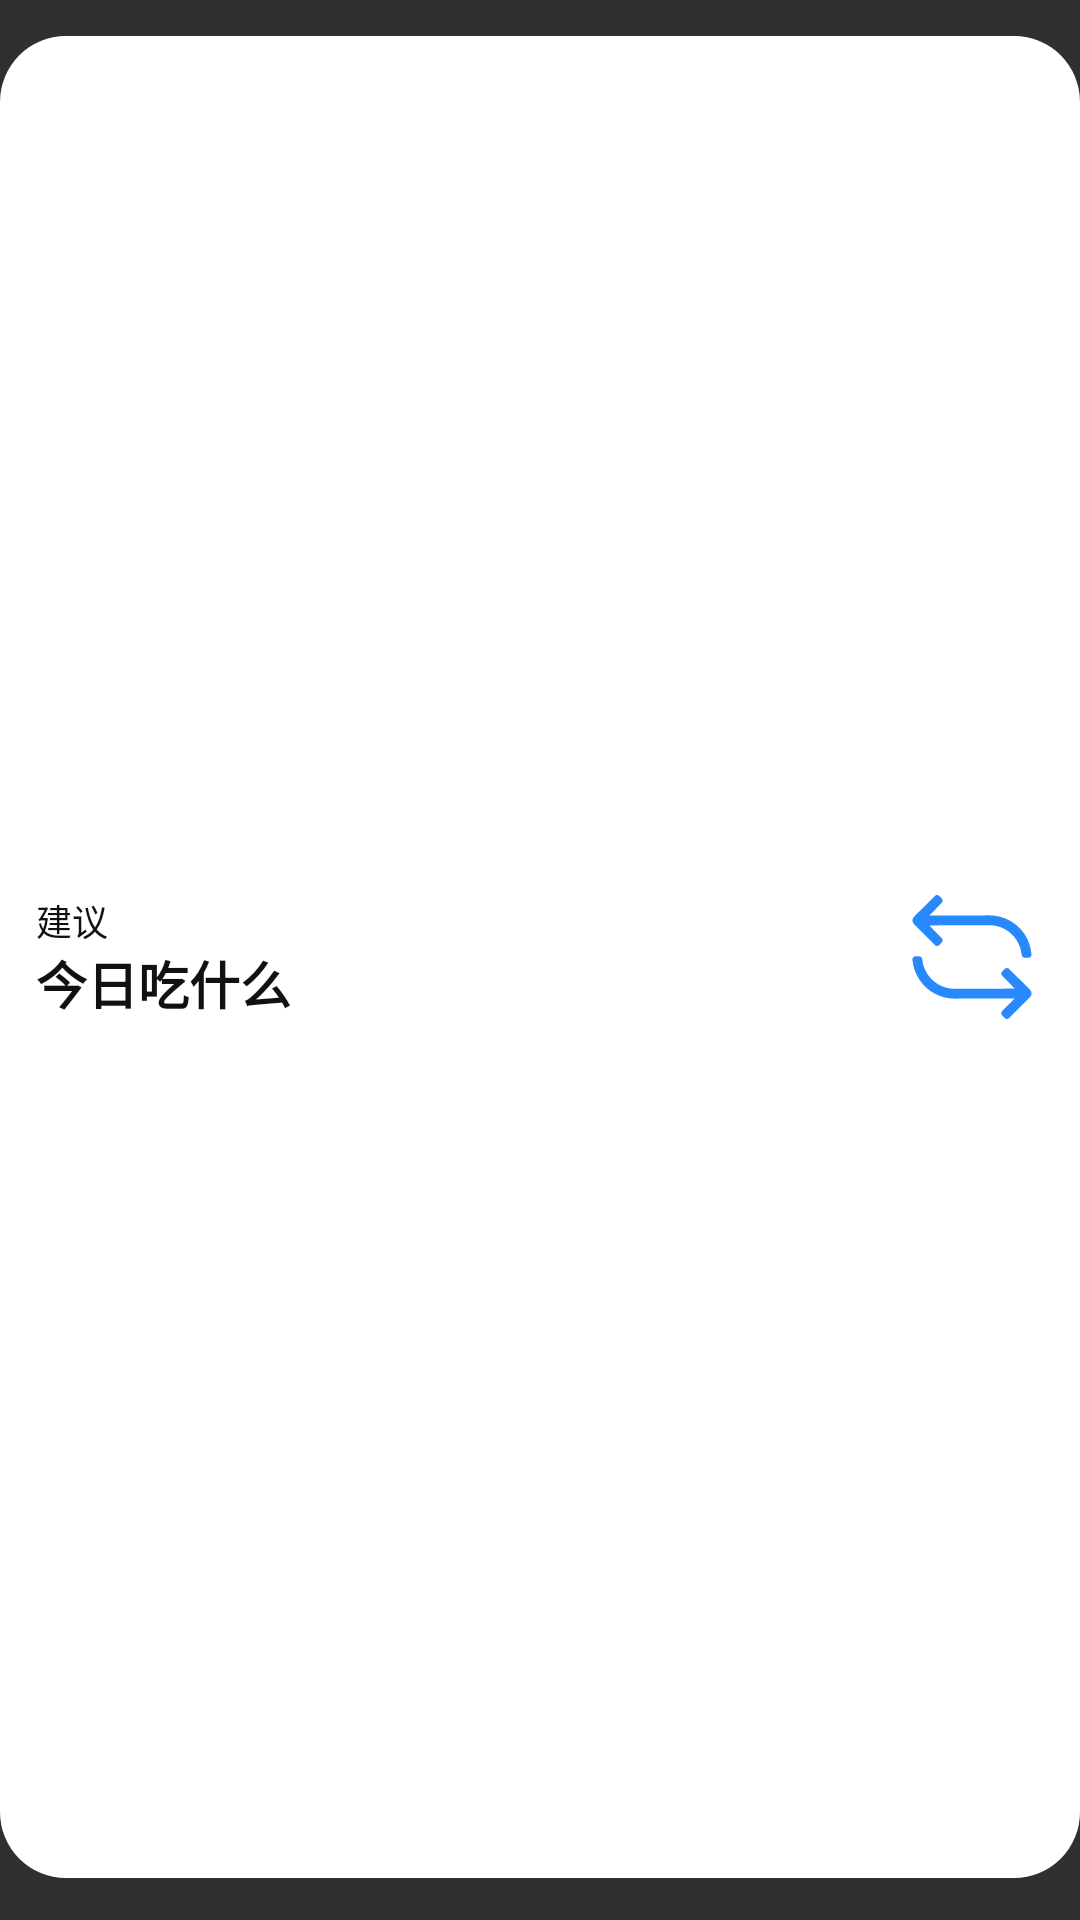

Produce the Android XML layout that renders to this screen, including the resource entries it uses.
<!-- AndroidManifest.xml: application theme Theme.FoodCalorie -->
<!-- res/layout/widget_suggestion.xml -->
<FrameLayout xmlns:android="http://schemas.android.com/apk/res/android"
    android:id="@+id/widget_outer"
    android:layout_width="match_parent"
    android:layout_height="match_parent"
    android:paddingTop="36px"
    android:paddingBottom="42px">
<ImageView android:id="@+id/widget_background" android:layout_width="match_parent" android:layout_height="match_parent" android:scaleType="fitXY" android:src="@drawable/widget_background" android:importantForAccessibility="no" />

<LinearLayout android:id="@+id/widget_root" android:layout_width="match_parent" android:layout_height="match_parent" android:gravity="center_vertical" android:orientation="horizontal" android:paddingStart="12dp" android:paddingEnd="12dp" android:paddingTop="12dp" android:paddingBottom="12dp">
<LinearLayout android:id="@+id/widget_body" android:layout_width="0dp" android:layout_weight="1" android:layout_height="match_parent" android:gravity="center_vertical" android:orientation="vertical">
<TextView android:id="@+id/widget_title" android:layout_width="match_parent" android:layout_height="wrap_content" android:text="@string/widget_suggestion_title" android:textSize="@dimen/widget_suggestion_title_size" android:textColor="@color/widget_text" android:includeFontPadding="false"/>
<TextView android:id="@+id/widget_value" android:layout_width="match_parent" android:layout_height="wrap_content" android:text="@string/widget_suggestion_empty" android:textSize="17sp" android:textStyle="bold" android:maxLines="1" android:ellipsize="end" android:textColor="@color/widget_text" android:includeFontPadding="false"/></LinearLayout>
<ImageView android:id="@+id/widget_refresh" android:layout_width="56dp" android:layout_height="match_parent" android:padding="6dp" android:translationX="4dp" android:src="@drawable/widget_replace" android:contentDescription="@string/widget_refresh"/>
</LinearLayout>
</FrameLayout>
<!-- resources referenced by this layout -->
<resources>
  <color name="widget_text">#111111</color>
  <dimen name="widget_suggestion_title_size">36px</dimen>
  <!-- drawable widget_background (drawable) -->
  <shape xmlns:android="http://schemas.android.com/apk/res/android"><solid android:color="@color/widget_surface"/><corners android:radius="22dp"/></shape>
  <!-- drawable widget_replace: vector/xml drawable (drawable, 2228 chars, omitted) -->
  <string name="widget_refresh">换一个建议</string>
  <string name="widget_suggestion_empty">今日吃什么</string>
  <string name="widget_suggestion_title">建议</string>
  <style name="Theme.FoodCalorie" parent="android:Theme.Material.NoActionBar">
          <item name="android:statusBarColor">@android:color/transparent</item>
          <item name="android:navigationBarColor">@android:color/transparent</item>
          <item name="android:windowLightStatusBar">true</item>
          <item name="android:windowSplashScreenBackground">@color/splash_screen_background</item>
      </style>
  <color name="widget_surface">#FFFFFF</color>
  <color name="splash_screen_background">#F7F7F7</color>
</resources>
